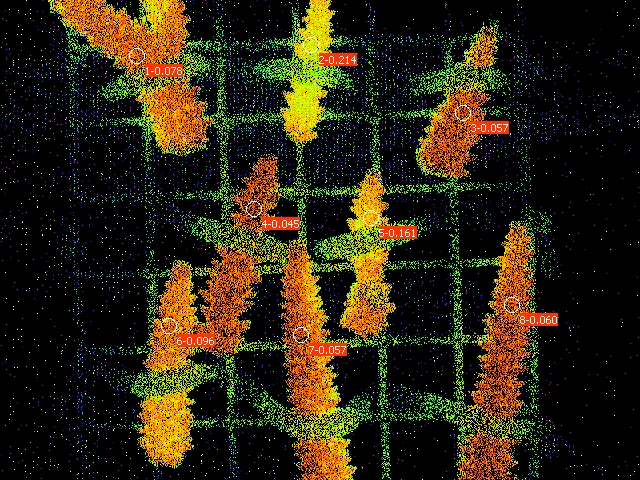

Source data for this figure (header and first rows):
Date; Time; No.; PAR; F1; F2; F3; F4; F5; F6; F7; F8; Fm'1; Fm'2; Fm'3; Fm'4; Fm'5; Fm'6; Fm'7; Fm'8; Y(II)1; Y(II)2; Y(II)3; Y(II)4
24.06.23; 19:57:02; 1; 0; 0.1452; 0.1378; 0.1461; 0.1364; 0.1378; 0.1388; 0.1623; 0.1373; 0.1574; 0.1755; 0.1549; 0.1427; 0.1642; 0.1535; 0.1720; 0.1461; 0.078; 0.214; 0.057; 0.045
